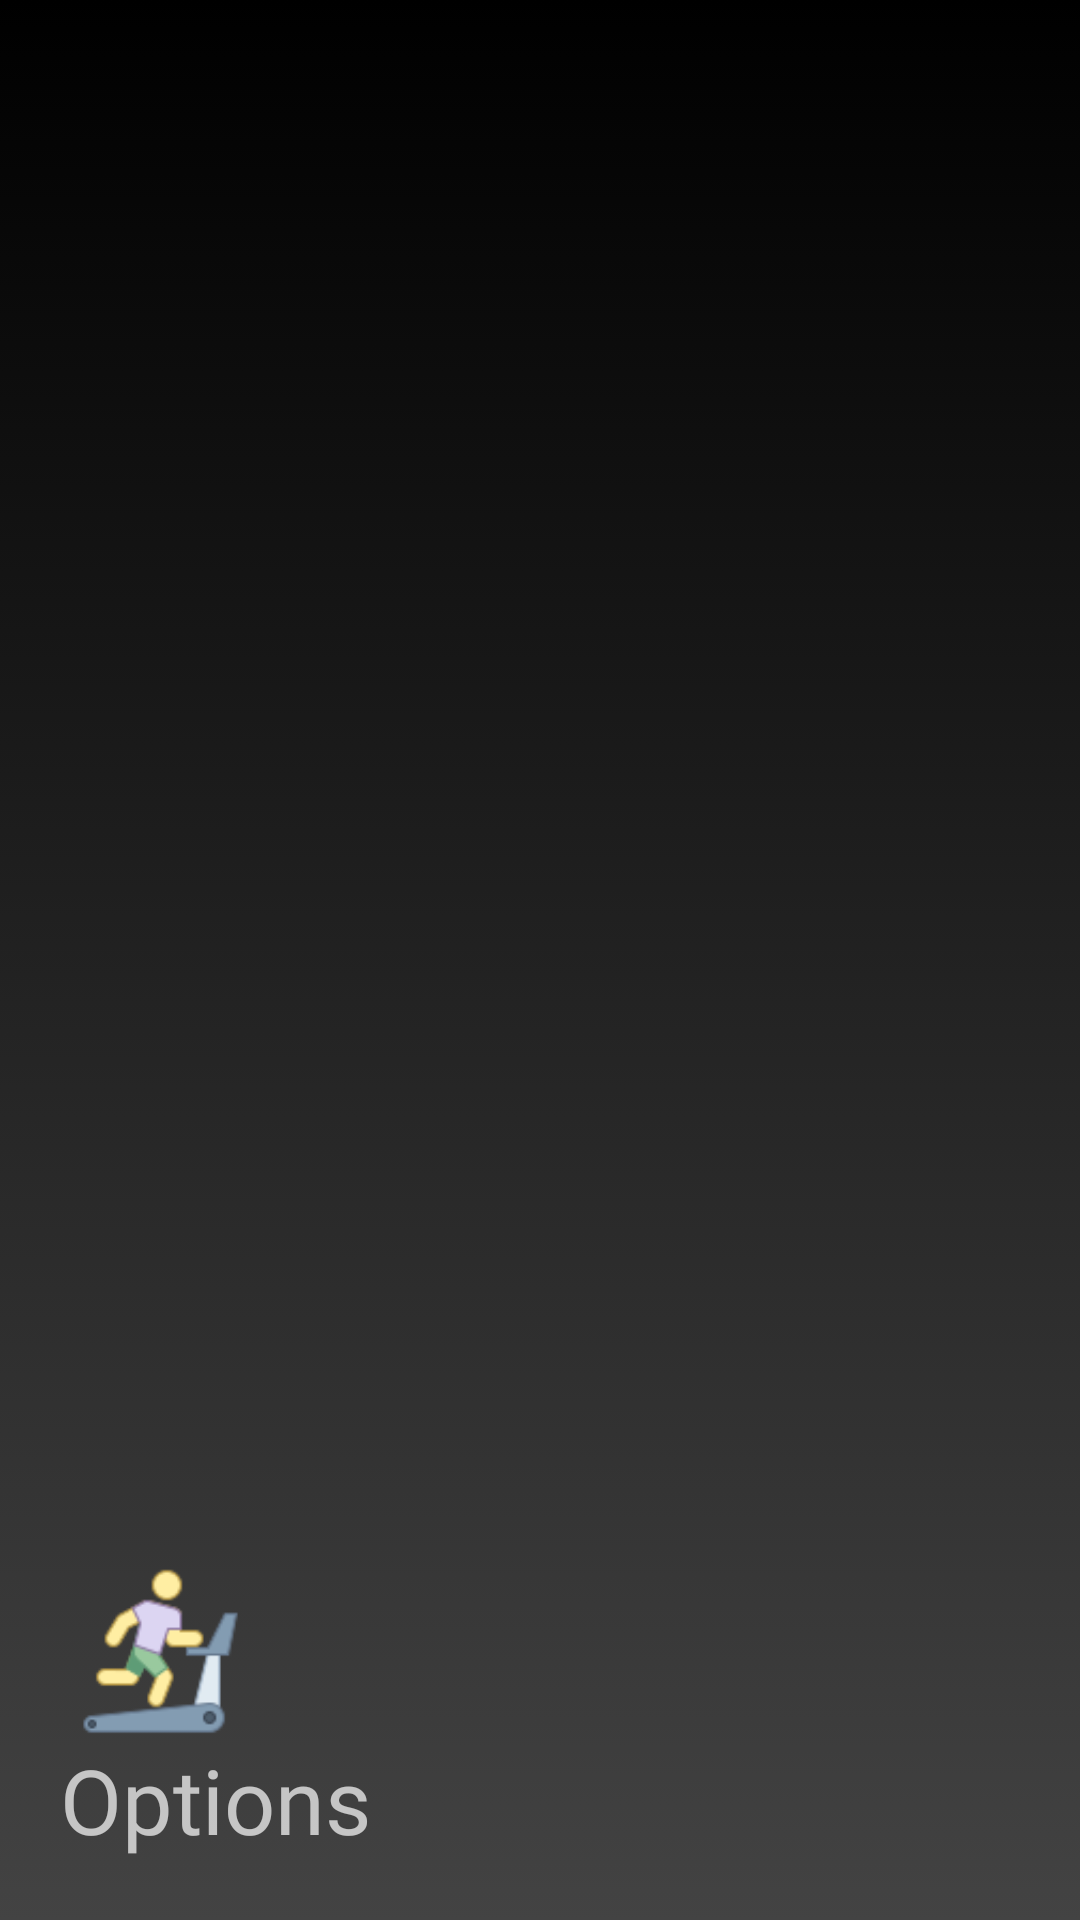

Here is an Android app screen rendered from its layout file. Give the layout XML and the strings, colors and styles it references.
<!-- AndroidManifest.xml: application theme Theme.MySQLproject -->
<!-- res/layout/header.xml -->
<?xml version="1.0" encoding="utf-8"?>
<LinearLayout xmlns:android="http://schemas.android.com/apk/res/android"
    android:layout_width="match_parent"
    android:layout_height="150dp"
    android:orientation="vertical"
    android:background="@drawable/menubackground"
    android:gravity="bottom"
    android:padding="20dp">

    <ImageView
        android:layout_width="67dp"
        android:layout_height="57dp"
        android:src="@drawable/menupic" />

    <TextView
        android:layout_width="wrap_content"
        android:layout_height="wrap_content"
        android:fontFamily="@font/poller_one"
        android:text="Options"
        android:textSize="30dp">

    </TextView>

</LinearLayout>
<!-- resources referenced by this layout -->
<resources>
  <!-- drawable menubackground (drawable) -->
  <?xml version="1.0" encoding="utf-8"?>
  <selector xmlns:android="http://schemas.android.com/apk/res/android">
  
      <item>
          <shape>
  
              <gradient android:angle="90"
                  android:startColor="#434343"
                  android:endColor="#000000">
  
              </gradient>
  
          </shape>
  
  
      </item>
  
  </selector>
  <!-- drawable menupic: png bitmap (drawable, 4401 bytes) -->
  <style name="Theme.MySQLproject" parent="Theme.MaterialComponents.NoActionBar">
          
          <item name="colorPrimary">@color/blue</item>
          <item name="colorPrimaryVariant">@color/blue</item>
          <item name="colorOnPrimary">@color/white</item>
          
          <item name="colorSecondary">@color/teal_200</item>
          <item name="colorSecondaryVariant">@color/teal_700</item>
          <item name="colorOnSecondary">@color/black</item>
          
          <item name="android:statusBarColor" tools:targetApi="l">?attr/colorPrimaryVariant</item>
          
      </style>
  <color name="blue">#498CFA</color>
  <color name="white">#FFFFFFFF</color>
  <color name="teal_200">#FF03DAC5</color>
  <color name="teal_700">#FF018786</color>
  <color name="black">#FF000000</color>
</resources>
